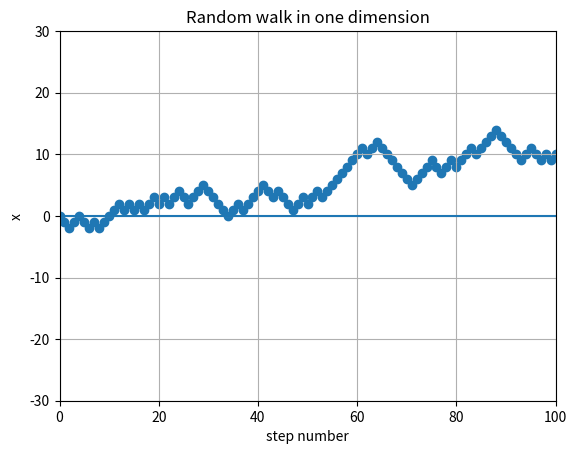

The script that saved this image:
# -*- coding: utf-8 -*-

"""
Created on Wed Jan  4 09:26:44 2017

[redacted]
"""

from __future__ import division
import numpy as np
import matplotlib.pyplot as plt

steps = np.linspace(0, 100, 101)
x_ave = np.zeros(101)
x_y0 = np.zeros(101)
#x_now = np.zeros(5000)
#x_now = np.zeros(1)
x_now = np.zeros(101)
for i in range(100):
#    for j in range(5000):
        ruler = np.random.rand()
        if ruler<=0.5:
#            x_now[j] = x_now[j] + 1
             x_now[i] = x_now[i] + 1
        else:
#            x_now[j] = x_now[j] - 1
             x_now[i] = x_now[i] - 1
#    average = sum(x_now)/5000
        sum1 = sum(x_now)
        x_ave[i+1] = sum1
#    x_ave[i+1] = average
    
#plt.scatter(steps, x_now)
#plt.scatter(steps, sum2)
plt.plot(steps, x_y0)
plt.scatter(steps, x_ave)
plt.xlim(0,100)
#plt.ylim(-1,1)
plt.ylim(-30,30)
plt.grid(True)
plt.xlabel('step number')
plt.ylabel('x')
#plt.title('<x> of 5000 walkers')
plt.title('Random walk in one dimension')
plt.show()